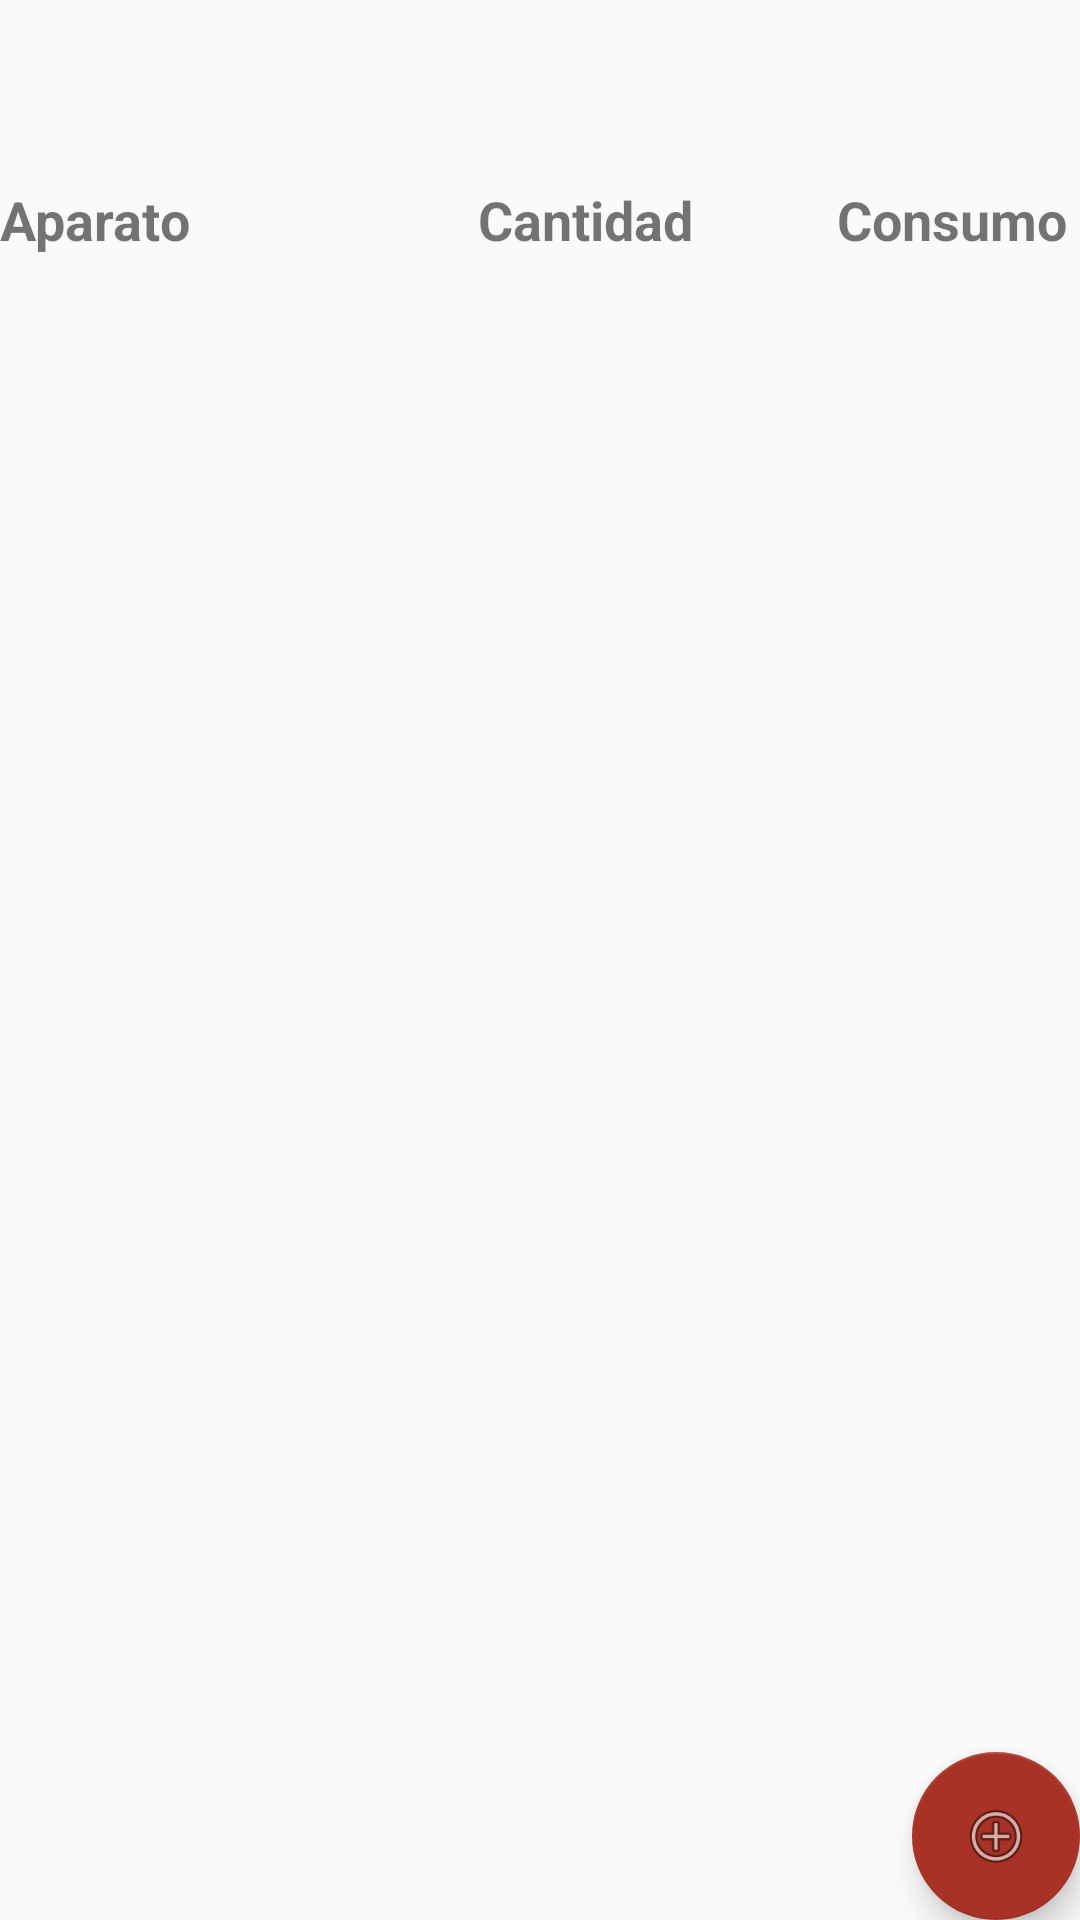

Android layout source for this screen:
<!-- AndroidManifest.xml: application theme AppTheme -->
<!-- res/layout/activity_principal.xml -->
<?xml version="1.0" encoding="utf-8"?>
<android.support.design.widget.CoordinatorLayout xmlns:android="http://schemas.android.com/apk/res/android"
    xmlns:app="http://schemas.android.com/apk/res-auto"
    xmlns:tools="http://schemas.android.com/tools"
    android:layout_width="match_parent"
    android:layout_height="match_parent"
    tools:context="com.example.estan.censodecarga.Principal">

    <LinearLayout
        android:layout_width="match_parent"
        android:layout_height="wrap_content"
        android:orientation="vertical">

        <android.support.design.widget.AppBarLayout
            android:layout_width="match_parent"
            android:layout_height="56dp"
            android:background="@drawable/encab"
            android:theme="@style/AppTheme.AppBarOverlay">

            <android.support.v7.widget.Toolbar
                android:id="@+id/toolbar"
                android:layout_width="match_parent"
                android:layout_height="?attr/actionBarSize"
                app:popupTheme="@style/AppTheme.PopupOverlay" />

        </android.support.design.widget.AppBarLayout>

        <ScrollView
            android:layout_width="match_parent"
            android:layout_height="match_parent">

            <include
                layout="@layout/content_principal"
                android:layout_width="match_parent"
                android:layout_height="wrap_content"
                android:layout_marginTop="0dp" />
        </ScrollView>

    </LinearLayout>

    <android.support.design.widget.FloatingActionButton
        android:id="@+id/fab"
        android:layout_width="wrap_content"
        android:layout_height="wrap_content"
        android:layout_gravity="bottom|end"
        android:layout_margin="@dimen/fab_margin"
        app:srcCompat="@android:drawable/ic_menu_add" />

</android.support.design.widget.CoordinatorLayout>
<!-- res/layout/content_principal.xml (included above) -->
<?xml version="1.0" encoding="utf-8"?>
<TableLayout xmlns:android="http://schemas.android.com/apk/res/android"
    xmlns:app="http://schemas.android.com/apk/res-auto"
    xmlns:tools="http://schemas.android.com/tools"
    android:id="@+id/tabla"
    android:layout_width="match_parent"
    android:layout_height="match_parent"
    android:layout_marginLeft="2dp"
    android:layout_marginTop="5dp"
    android:paddingRight="4dp"
    android:stretchColumns="*"
    app:layout_behavior="@string/appbar_scrolling_view_behavior"
    tools:context="com.example.estan.censodecarga.Principal"
    tools:showIn="@layout/activity_principal">

    <TableRow
        android:layout_width="wrap_content"
        android:layout_height="wrap_content"
        android:layout_marginTop="5dp">

        <TextView
            android:id="@+id/textView"
            android:layout_width="match_parent"
            android:layout_height="wrap_content"
            android:text="Aparato"
            android:textAlignment="viewStart"
            android:textSize="18sp"
            android:textStyle="bold" />

        <TextView
            android:id="@+id/textView2"
            android:layout_width="match_parent"
            android:layout_height="wrap_content"
            android:text="Cantidad"
            android:textAlignment="textEnd"
            android:textSize="18sp"
            android:textStyle="bold" />

        <TextView
            android:id="@+id/textView3"
            android:layout_width="match_parent"
            android:layout_height="wrap_content"
            android:text="Consumo"
            android:textAlignment="viewEnd"
            android:textSize="18sp"
            android:textStyle="bold" />

    </TableRow>
</TableLayout>
<!-- resources referenced by this layout -->
<resources>
  <style name="AppTheme.AppBarOverlay" parent="ThemeOverlay.AppCompat.Dark.ActionBar" />
  <style name="AppTheme.PopupOverlay" parent="ThemeOverlay.AppCompat.Light" />
  <style name="AppTheme" parent="Theme.AppCompat.Light.DarkActionBar">
          
          <item name="colorPrimary">@color/colorPrimary</item>
          <item name="colorPrimaryDark">@color/colorPrimaryDark</item>
          <item name="colorAccent">@color/colorAccent</item>
  
  
  
      </style>
  <color name="colorPrimary">#607d8b</color>
  <color name="colorPrimaryDark">#455A64</color>
  <color name="colorAccent">#a93226</color>
</resources>
